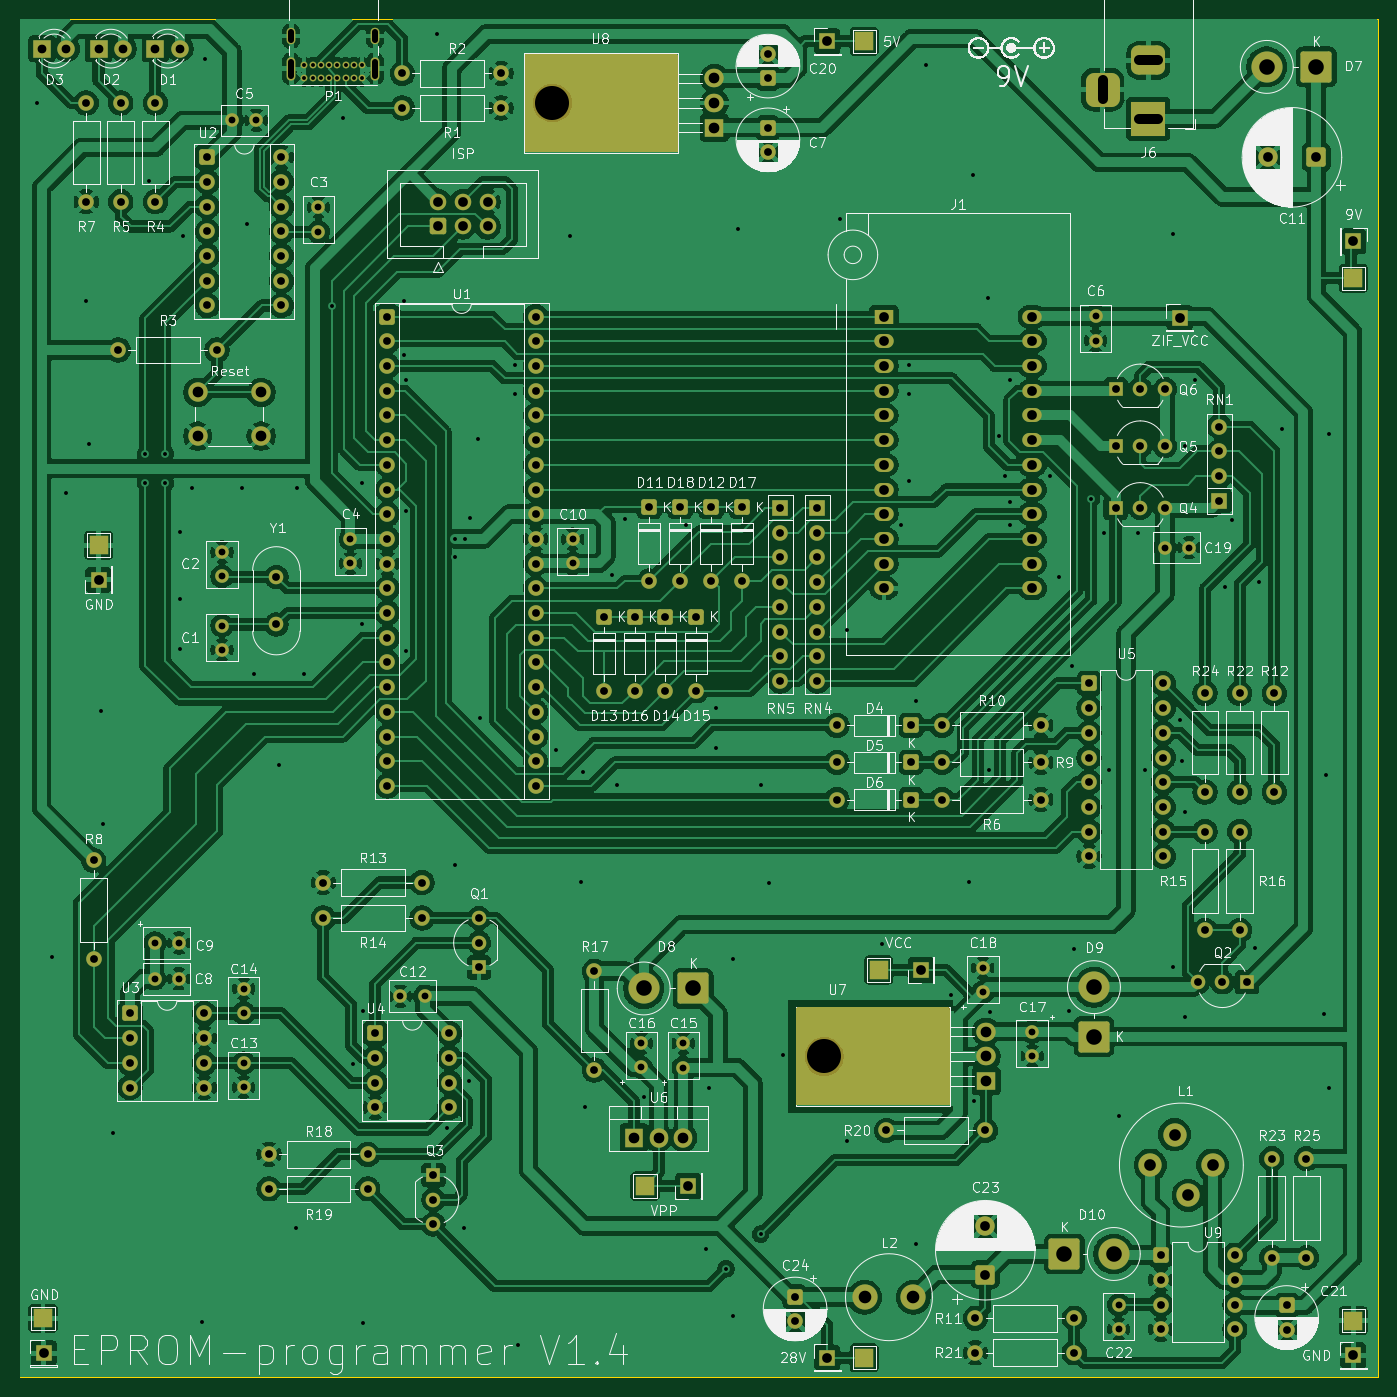
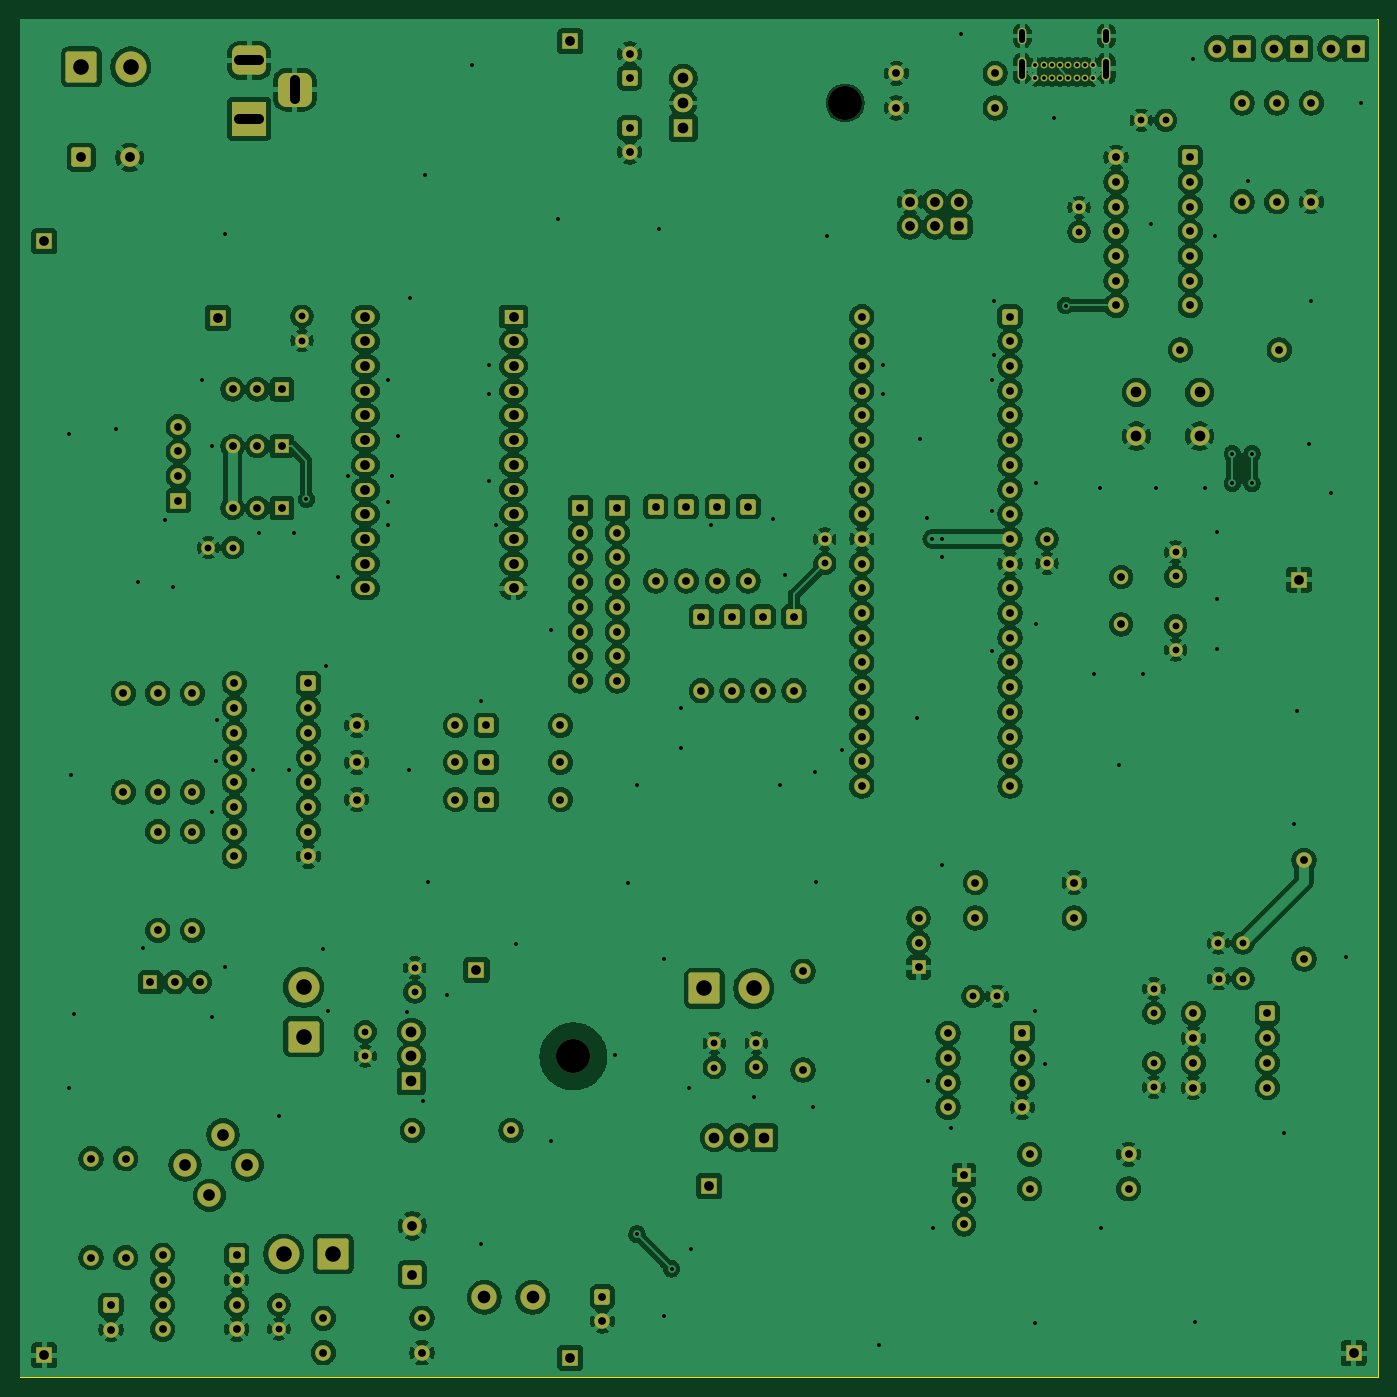
Circuit board: 11 layer files. Board 139.7 x 139.7 mm.
- bottom_copper: EPROM-programmer-B_Cu.gbl (565376 bytes)
- bottom_mask: EPROM-programmer-B_Mask.gbs (12317 bytes)
- paste: EPROM-programmer-B_Paste.gbp (495 bytes)
- bottom_silk: EPROM-programmer-B_Silkscreen.gbo (12327 bytes)
- outline: EPROM-programmer-Edge_Cuts.gm1 (731 bytes)
- top_copper: EPROM-programmer-F_Cu.gtl (559218 bytes)
- top_mask: EPROM-programmer-F_Mask.gts (13459 bytes)
- paste: EPROM-programmer-F_Paste.gtp (495 bytes)
- top_silk: EPROM-programmer-F_Silkscreen.gto (269701 bytes)
- drill: EPROM-programmer-NPTH.drl (364 bytes)
- drill: EPROM-programmer-PTH.drl (8928 bytes)

=== bottom_copper: EPROM-programmer-B_Cu.gbl (565376 bytes, source omitted) ===
=== bottom_mask: EPROM-programmer-B_Mask.gbs (12317 bytes, source omitted) ===
=== paste: EPROM-programmer-B_Paste.gbp ===
G04 #@! TF.GenerationSoftware,KiCad,Pcbnew,9.0.4*
G04 #@! TF.CreationDate,2025-09-11T22:57:18+02:00*
G04 #@! TF.ProjectId,EPROM-programmer,4550524f-4d2d-4707-926f-6772616d6d65,rev?*
G04 #@! TF.SameCoordinates,Original*
G04 #@! TF.FileFunction,Paste,Bot*
G04 #@! TF.FilePolarity,Positive*
%FSLAX46Y46*%
G04 Gerber Fmt 4.6, Leading zero omitted, Abs format (unit mm)*
G04 Created by KiCad (PCBNEW 9.0.4) date 2025-09-11 22:57:18*
%MOMM*%
%LPD*%
G01*
G04 APERTURE LIST*
G04 APERTURE END LIST*
M02*

=== bottom_silk: EPROM-programmer-B_Silkscreen.gbo (12327 bytes, source omitted) ===
=== outline: EPROM-programmer-Edge_Cuts.gm1 ===
G04 #@! TF.GenerationSoftware,KiCad,Pcbnew,9.0.4*
G04 #@! TF.CreationDate,2025-09-11T22:57:18+02:00*
G04 #@! TF.ProjectId,EPROM-programmer,4550524f-4d2d-4707-926f-6772616d6d65,rev?*
G04 #@! TF.SameCoordinates,Original*
G04 #@! TF.FileFunction,Profile,NP*
%FSLAX46Y46*%
G04 Gerber Fmt 4.6, Leading zero omitted, Abs format (unit mm)*
G04 Created by KiCad (PCBNEW 9.0.4) date 2025-09-11 22:57:18*
%MOMM*%
%LPD*%
G01*
G04 APERTURE LIST*
G04 #@! TA.AperFunction,Profile*
%ADD10C,0.100000*%
G04 #@! TD*
G04 APERTURE END LIST*
D10*
X158750000Y-38100000D02*
X158750000Y-177800000D01*
X158750000Y-177800000D02*
X19050000Y-177800000D01*
X19050000Y-177800000D02*
X19050000Y-38100000D01*
X19050000Y-38100000D02*
X158750000Y-38100000D01*
M02*

=== top_copper: EPROM-programmer-F_Cu.gtl (559218 bytes, source omitted) ===
=== top_mask: EPROM-programmer-F_Mask.gts (13459 bytes, source omitted) ===
=== paste: EPROM-programmer-F_Paste.gtp ===
G04 #@! TF.GenerationSoftware,KiCad,Pcbnew,9.0.4*
G04 #@! TF.CreationDate,2025-09-11T22:57:18+02:00*
G04 #@! TF.ProjectId,EPROM-programmer,4550524f-4d2d-4707-926f-6772616d6d65,rev?*
G04 #@! TF.SameCoordinates,Original*
G04 #@! TF.FileFunction,Paste,Top*
G04 #@! TF.FilePolarity,Positive*
%FSLAX46Y46*%
G04 Gerber Fmt 4.6, Leading zero omitted, Abs format (unit mm)*
G04 Created by KiCad (PCBNEW 9.0.4) date 2025-09-11 22:57:18*
%MOMM*%
%LPD*%
G01*
G04 APERTURE LIST*
G04 APERTURE END LIST*
M02*

=== top_silk: EPROM-programmer-F_Silkscreen.gto (269701 bytes, source omitted) ===
=== drill: EPROM-programmer-NPTH.drl ===
M48
; DRILL file {KiCad 9.0.4} date 2025-09-11T22:58:27+0200
; FORMAT={-:-/ absolute / metric / decimal}
; #@! TF.CreationDate,2025-09-11T22:58:27+02:00
; #@! TF.GenerationSoftware,Kicad,Pcbnew,9.0.4
; #@! TF.FileFunction,NonPlated,1,2,NPTH
FMAT,2
METRIC
; #@! TA.AperFunction,NonPlated,NPTH,ComponentDrill
T1C3.500
%
G90
G05
T1
X73.85Y-46.736
X101.79Y-144.78
M30

=== drill: EPROM-programmer-PTH.drl (8928 bytes, source omitted) ===
